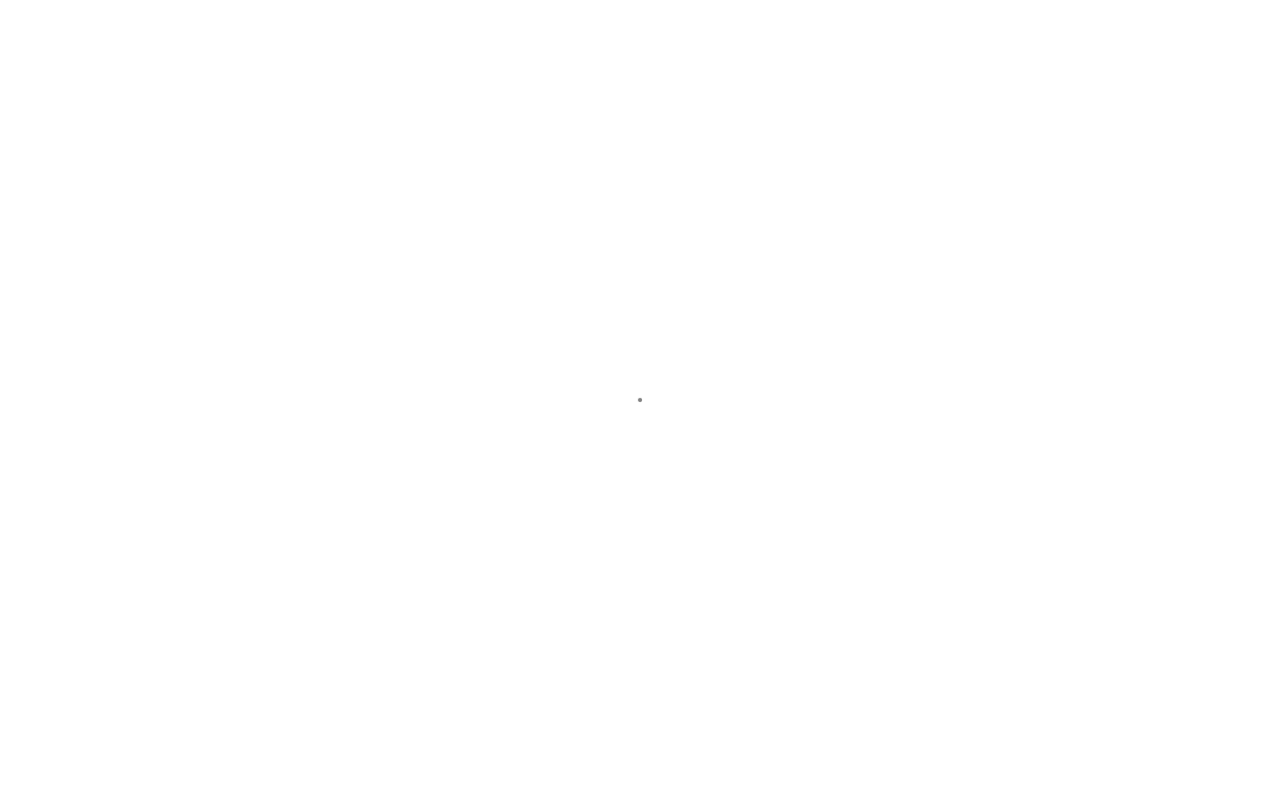

repository: higumalu/higumalu-note · page: 2026-08-19-deepseek-harness/index.html · generator: jekyll

---
title: 為什麼我看好 DeepSeek Harness：從痛點到實際應用
date: 2026-08-19 11:00:00
tags:
  - AI
  - Agent
  - DeepSeek
  - 開發框架
categories: 技術專題
---

# 為什麼我看好 DeepSeek Harness：從痛點到實際應用

## 先問一個問題：你用過的 Agent 框架，最大的困擾是什麼？

是 LLMWare 太封閉、RAG 流水線太脆弱、還是 LangChain 更新一次就壞一片 Plugin？

DeepSeek 近期低調開源的 **[DeepSeek Harness](https://github.com/deepseek-ai/deepseek-harness)**（簡稱 `dsh`）——163k Stars、12,400+ commits——試圖回答一個更根本的問題：

> **如何讓 AI Agent 在真實世界穩定運作，而不是只會在 Demo 裡優雅運轉？**

---

## 一、現在的 Agent 開發有什麼問題？

### 問題 1：能力與框架深度耦合

大多數 Agent 框架把「模型調用」「工具執行」「對話管理」「記憶體」全部寫死在一個 SDK 裡。想換一個 LLM Provider？重寫。想加一個 Memory 系統？改核心代碼。想在正式環境加入審批機制？得 hack。

結果：**實驗環境很美好，生產環境很悲慘**。

### 問題 2：執行過程是黑箱

當 Agent 執行了一連串 Tool Call，你知道它看到什麼、用過哪些資訊嗎？大多數框架的答案：「不知道，等它結束再看結果。」

問題在於：當 Agent 在正式環境裡做出錯誤決策時，你沒有辦法回溯。它可能是吃了錯誤的上下文、可能是 prompt 被汙染、也可能 Tool 結果被錯誤解析。無法審計，就無法改善。

### 問題 3：測試和調試困難

Agent 的輸出是非確定性的，如何測試？大多數框架沒有好的機制。要嘛降低到只測 prompt，要嘛就得跑 end-to-end 然後祈禱。代價高、反饋慢。

---

## 二、DeepSeek Harness 的核心思路：「一切皆插件」

Harness 的底層由 [Cordis](https://github.com/cordiverse/cordis) 框架驅動，核心哲學只有一句話：

> **Every capability is a plugin.**

這不是行銷口號，而是架構事實。在 DSH 裡：

- 模型調用 → 插件
- 工具執行（bash、file、web search） → 插件
- 對話管理（session、turn、step） → 插件
- 記憶體系統 → 插件
- 排程提醒 → 插件
- 沙箱隔離 → 插件
- 整個 UI → 插件

```mermaid
flowchart LR
    subgraph Cordis Kernel
        K[Kernel]
    end
    subgraph Plugins
        M[Model<br/>Provider]
        T[Tools]
        S[Session<br/>Manager]
        R[Memory<br/>System]
        P[Planning<br/>Skills]
    end
    K --> M
    K --> T
    K --> S
    K --> R
    K --> P
```

好處是什麼？

| 痛點 | DSH 解法 |
|------|---------|
| 想換模型 Provider | 替換一個插件 |
| 想加 Memory | 插入一個插件 |
| 想加審批環節 | 插入一個插件 |
| 想在正式環境隔離執行 | 換一個沙箱插件 |
| 想實驗新能力 | 新增一個插件，不動核心 |

**不需要 fork 框架，不需要等官方支援，自己動手豐衣足食。**

---

## 三、Cordis 的五個核心概念

Cordis 是 DSH 的核心引擎，理解它的概念等於理解整個框架的設計邏輯：

### 1. Plugin = Service
插件就是一個帶生命周期的 Service對象，實現 `ctx.<key>` 接口。可以是簡單函數，也可以是完整的類。

### 2. Context = 服務容器
每個 Service 佔據一個穩定的 `ctx.<key>` 位置，其他插件透過 key 查找服務，**而非直接 import 實現**。這就是依賴反轉。

### 3. inject = 依賴聲明
插件宣告自己需要哪些服務，Cordis 自動等待這些服務就緒才啟動。**啟動順序由依賴關係決定**，不需要手動排程。

### 4. 類型化事件
服務之間透過 `emit`/`waterfall`/`parallel`/`serial` 四種模式通信。這不是簡單的事件總線，而是**帶語義的分發策略**：

```typescript
// emit: 觀察，無返回值
// waterfall: 包裝請求，可短路
// parallel: 並行觀察
// serial: 依序觀察，累積結果
```

### 5. 可逆註冊（ctx.effect）
所有注册都是副作用，teardown 時自動撤銷。記憶體不會洩漏。

---

## 四、解決了什麼問題？

### ✅ 問題 1 解決：深度可組合性

實際例子：MCP（Model Context Protocol）記憶體整合。

DSH 內建 MCP Client 插件，只要一行配置就能把第三方記憶體系統接進來：

```sh
# 透過 MCP 接 Engram 記憶體
npx @deepseek-ai/dsh web --patch "examples/mcp-memory/engram.cordis.yml"
```

三種記憶體系統（Memorix、MCP Reference Memory、Engram）任選，都是「插件替換」模式。**不需要改 DSH 代碼，不需要等官方適配，自己配上去就能用。**

### ✅ 問題 2 解決：完整軌跡審計

DSH 的 Session Log 是 append-only 的事件流，記錄：

- System prompt 每次組裝結果
- 每次 Reasoning 過程
- 每次 Tool Call 的輸入輸出
- Subagent 的調度與結果
- 每次 Context 注入的內容

在 Trajectory 視圖裡，你可以：
- **Resume**：從任意中斷點恢復
- **Fork**：複製對話分支
- **Search**：搜尋歷史對話
- **Replay**：重放整個執行過程

```
Session Event Log (append-only):
─────────────────────────────────────
turn/start
  step/start
    system-prompt/assembled → { full prompt content }
    agent/request → { model, temperature, ... }
    llm/stream → { chunks... }
    assistant/message → { final message }
    tool/call → { tool: "bash", args: "git status" }
    tool/result → { output: "..." }
  step/end
turn/end
```

**當 Agent 出錯時，你有一條完整的因果鏈可以追查。**

### ✅ 問題 3 解決：多種執行模式

DSH 內建四種模式，針對不同場景：

| 模式 | 用途 |
|------|------|
| **Standard** | 完整工具集：file edit、shell、web search、skills、planning、subagents、workflows |
| **Code** | 把工具包裝成 SDK，讓模型自己寫 TypeScript 程序來組合多步操作 |
| **Minimal** | 極簡環境：只有 bash + file edit，用於基准測試模型能力 |
| **Creator** | 插件實驗室：即時檢查 Runtime、測試插件組合、創作新模式 |

```
┌─────────────────────────────────────────────┐
│  Mode Picker                                │
├─────────────────────────────────────────────┤
│  ○ Standard ─ Full coding agent             │
│  ○ Code ─ Code Mode SDK orchestration       │
│  ○ Minimal ─ Two-tool benchmark agent       │
│  ○ Creator ─ Plugin lab & preset authoring  │
└─────────────────────────────────────────────┘
```

### ✅ 生產級能力：工具執行流水線

DSH 的工具執行經過嚴格分層控制：

```mermaid
flowchart TD
    pre["tools/pre-execute"]
    guards["Monotonic Guards"]
    approval["ctx.approval<br/>User Prompt"]
    around["tools/execute<br/>timeout, retry, metrics"]
    toolBody["Tool Body"]
    post["tools/post-execute"]
    finalize["finalizeContent"]
    
    pre --> guards --> approval --> around --> toolBody --> post --> finalize
    
    pre -->|deny| denied[skipped]
    guards -->|deny| denied
    approval -->|reject| denied
```

每層都可以包裝、改寫結果。**鉤子（hooks）、審批（approval）、超時重試，全部是可插拔的插件，工具本身不需要知道這些邏輯。**

### ✅ 安全能力：沙箱隔離

Harness 支援把工具執行放到隔離沙箱中，例如 [E2B](https://e2b.dev/) 雲端沙箱。Local filesystem 和 subprocess 插件可以被一鍵替換為雲端沙箱：

```yaml
# e2b.cordis.yml — 替換本地工具為雲端沙箱
- insert:
    - id: e2b-sandbox
      name: '@deepseek-ai/dsh-e2b'
      config:
        sandboxTemplate: standard
```

**本地開發、雲端執行，隔離級別可選。**

---

## 五、實際應用場景

### 場景 1：本地 Coding Agent

```sh
# 最簡單的使用方式
npx @deepseek-ai/dsh web

# 指令列模式
pnpm dsh --profile headless "fix the failing test in this workspace"
```

設定 `DEEPSEEK_API_KEY`，就能讓 Agent 幫你分析代碼庫、修復 Bug、寫測試。完整的事件日誌讓你清楚看到它為什麼這麼改。

### 場景 2：多輪對話 + 記憶跨 Session

透過 MCP Memory 插件，Agent 可以「記得」之前對話中的偏好設定：

1. Session A：「幫我記住我的驗證飲料是 lapsang-black-tea」
2. Session B：「我剛才的驗證飲料是什麼？」→ Agent 從記憶體系統查詢，返回正確答案

**新的對話不需要重新設定前提，記憶持久化在外部系統。**

### 場景 3：排程提醒

```sh
# 啟用排程插件
dsh web --patch examples/web-schedule/cordis.yml
```

Agent 可以創建、列舉、刪除提醒，且提醒綁定到對話 Session。離開對話後再回來，過期的提醒會自動觸發後續對話。

### 場景 4：企業內部的 Agent 流水線

透過 API Gateway + Typert，Harness 提供完整的 Client-Server 類型安全 RPC：

```typescript
// Host 端：聲明 Remote 方法
export class GoalService extends TypertRemoteService {
  @Remote('create')
  createForClient(agent: Agent, request: CreateGoalRequest, signal: AbortSignal) {
    return this.create(agent, request)
  }
}
```

構建時自動生成 Client 端的類型安全接口，確保前後端 API 不會因為簽名變更而悄悄 break。

---

## 六、橫向比較：DSH vs 競爭者

| 維度 | LangChain | AutoGen | DSH |
|------|-----------|---------|-----|
| 插件系統 | 有，但深度耦合 | 有限 | 一切皆插件 |
| 執行審計 | 日誌分散 | 基本 | 完整事件流 |
| 工具流水線 | 自己實現 | 自己實現 | 框架內建分層控制 |
| MCP 整合 | 需第三方適配 | 無 | 官方支援 |
| 沙箱隔離 | 無 | 無 | 原生支援 |
| 架構穩定性 | API 經常變更 | 實驗性 | 嚴格的 TypeScript 雙 Aggregate 設計 |

DSH 的最大差異：**它不只是讓 Agent 跑起來，而是讓 Agent 在複雜、多變的真實環境中「可維護、可審計、可擴展」。**

---

## 七、誰適合用 DSH？

**適合：**
- 需要在正式環境部署 Agent 的開發團隊
- 想實驗新工具/新模型，不想動框架的人
- 對執行過程有審計需求的合規場景
- 需要深度客製化 Agent 行為的企業

**不急於跟進：**
- 純研究目的，只需要快速跑 Demo
- 還在評估 Agent 架構，不知道自己需要什麼能力

目前 DSH 仍在 **developer preview**（v0.1.0-rc.7），API 可能有不兼容變更。但對於有長期視角的團隊，這是一個值得投入的方向。

---

## 相關連結

- [GitHub: deepseek-ai/deepseek-harness](https://github.com/deepseek-ai/deepseek-harness)（163k ⭐）
- [官方網站: deepseek.com/harness](https://deepseek.com/harness)
- [Cordis 框架論文](https://github.com/cordiverse/paper)
- [Discord 社區](https://discord.gg/Ycq5dCaS4)
- [插件生態目錄](https://github.com/topics/dsh-plugin)

---

*本文同步發表於 [higumalu-note](https://higumalu.github.io/higumalu-note/)。*
